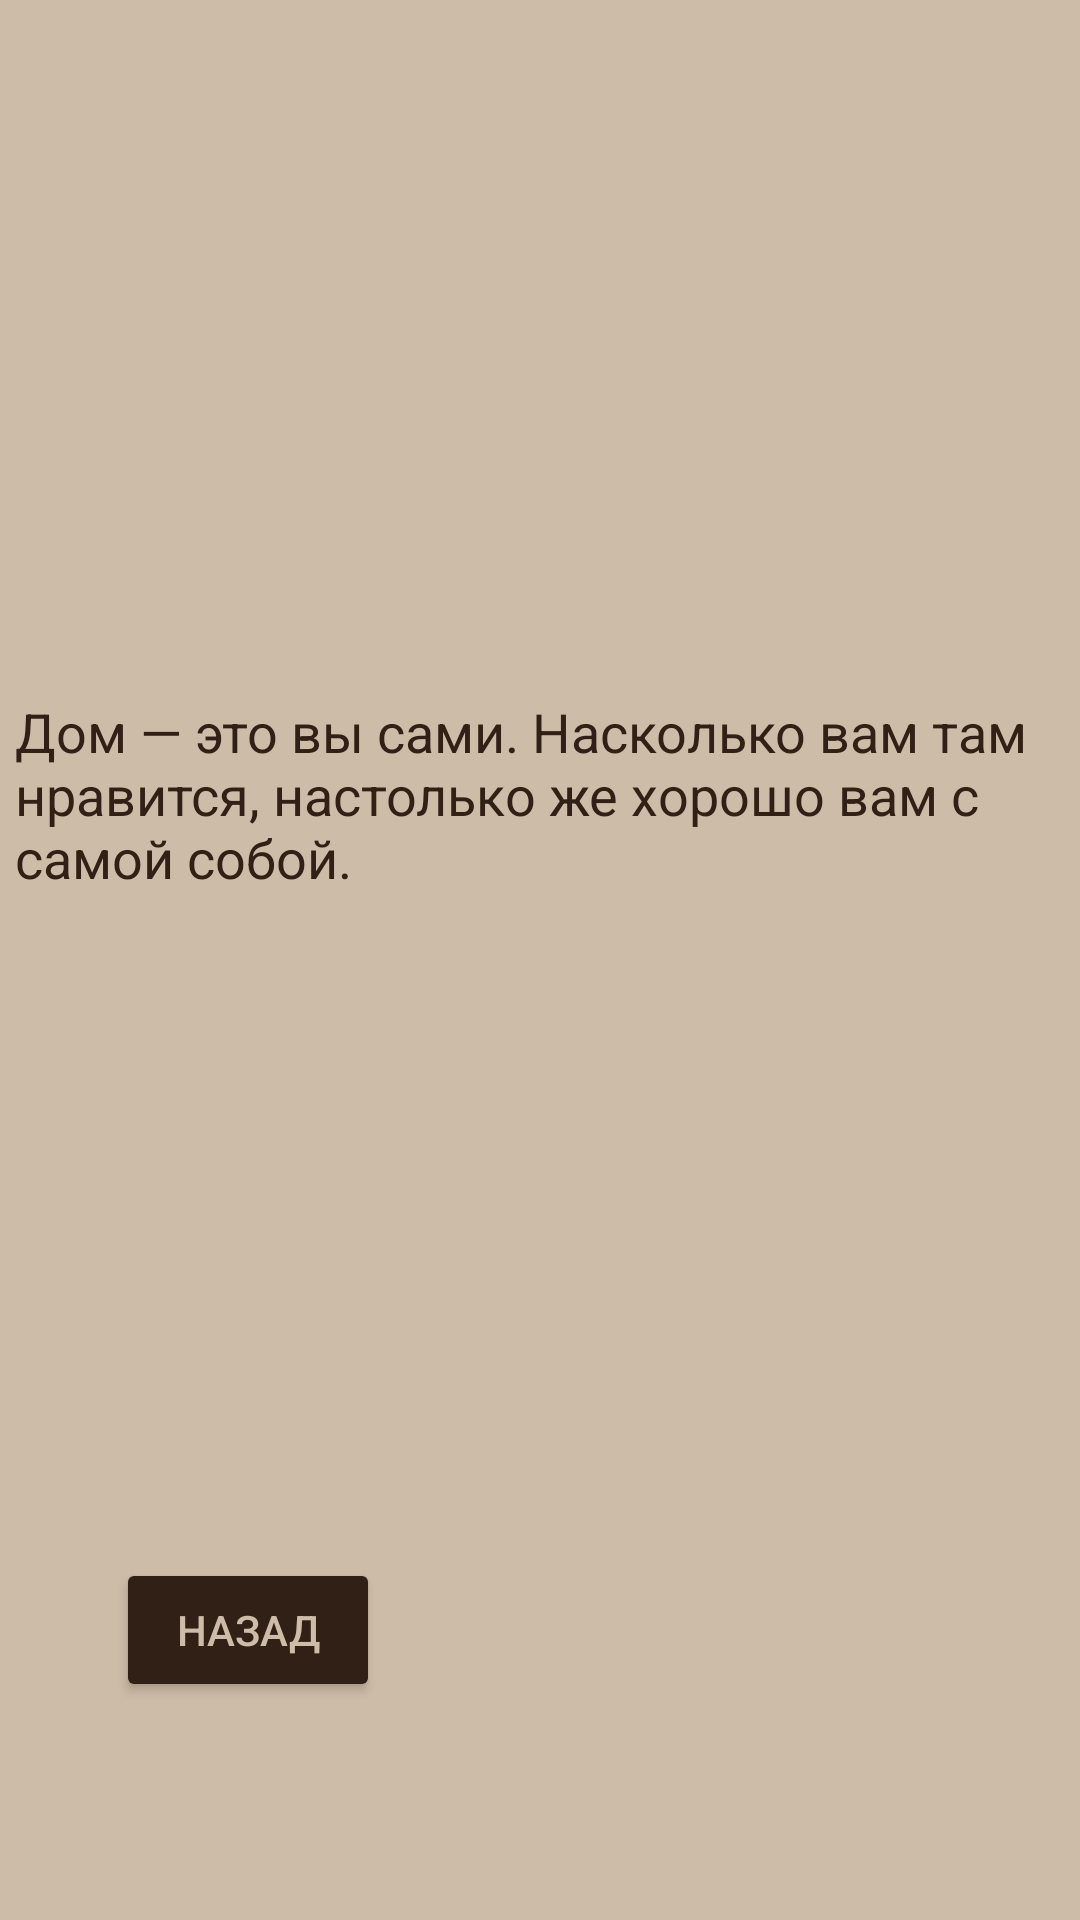

Here is an Android app screen rendered from its layout file. Give the layout XML and the strings, colors and styles it references.
<!-- AndroidManifest.xml: application theme Theme.TestLich -->
<!-- res/layout/activity_answer_leaving_the_house.xml -->
<?xml version="1.0" encoding="utf-8"?>
<androidx.constraintlayout.widget.ConstraintLayout xmlns:android="http://schemas.android.com/apk/res/android"
    xmlns:app="http://schemas.android.com/apk/res-auto"
    xmlns:tools="http://schemas.android.com/tools"
    android:layout_width="match_parent"
    android:layout_height="match_parent"
    tools:context=".AnswerLeavingTheHouseActivity"
    android:background="@color/whiteL">

    <TextView
        android:id="@+id/textView40"
        android:layout_width="350dp"
        android:layout_height="132dp"
        android:text="@string/answerLeavingTheHouse"
        android:textColor="@color/whiteN"
        android:textSize="18sp"
        app:layout_constraintBottom_toBottomOf="parent"
        app:layout_constraintEnd_toEndOf="parent"
        app:layout_constraintHorizontal_bias="0.498"
        app:layout_constraintStart_toStartOf="parent"
        app:layout_constraintTop_toTopOf="parent"
        app:layout_constraintVertical_bias="0.456" />

    <Button
        android:id="@+id/button38"
        android:layout_width="wrap_content"
        android:layout_height="wrap_content"
        android:text="@string/back"
        android:onClick="testAnswerLeavingTheHouse"
        android:textColor="@color/whiteL"
        app:backgroundTint="@color/whiteN"
        app:layout_constraintBottom_toBottomOf="parent"
        app:layout_constraintEnd_toEndOf="parent"
        app:layout_constraintHorizontal_bias="0.142"
        app:layout_constraintStart_toStartOf="parent"
        app:layout_constraintTop_toTopOf="parent"
        app:layout_constraintVertical_bias="0.877" />
</androidx.constraintlayout.widget.ConstraintLayout>
<!-- resources referenced by this layout -->
<resources>
  <color name="whiteL">#CDBCA8</color>
  <color name="whiteN">#302016</color>
  <string name="answerLeavingTheHouse">Дом — это вы сами. Насколько вам там нравится, настолько же хорошо вам с самой собой.</string>
  <string name="back">Назад</string>
  <style name="Theme.TestLich" parent="Theme.MaterialComponents.DayNight.DarkActionBar">
          
          <item name="colorPrimary">@color/purple_500</item>
          <item name="colorPrimaryVariant">@color/purple_700</item>
          <item name="colorOnPrimary">@color/white</item>
          
          <item name="colorSecondary">@color/teal_200</item>
          <item name="colorSecondaryVariant">@color/teal_700</item>
          <item name="colorOnSecondary">@color/black</item>
          
          <item name="android:statusBarColor" tools:targetApi="l">?attr/colorPrimaryVariant</item>
  
          <item name="windowNoTitle">true</item>
          
      </style>
  <color name="purple_500">#FF6200EE</color>
  <color name="purple_700">#FF3700B3</color>
  <color name="white">#FFFFFFFF</color>
  <color name="teal_200">#FF03DAC5</color>
  <color name="teal_700">#FF018786</color>
  <color name="black">#FF000000</color>
</resources>
